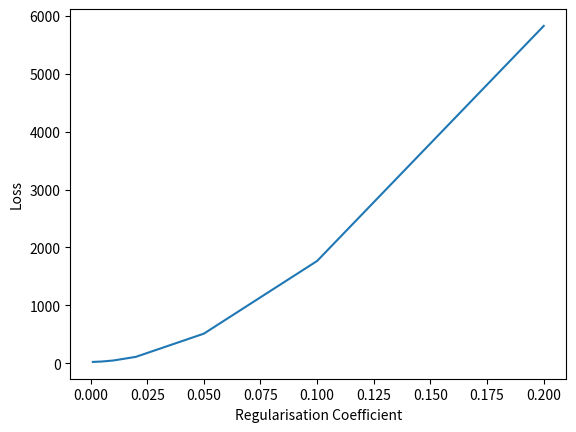

Python code for this plot:
import matplotlib.pyplot as plt 

x = [0.001, 0.005, 0.01, 0.02, 0.05, 0.1, 0.2]

y = [21.766154670409264, 28.787390440164643, 46.104738244495,109.4398763042918, 510.3246043611067, 1767.3136542233121, 5829.575574869379]

plt.plot(x,y)
plt.xlabel('Regularisation Coefficient') 

plt.ylabel('Loss') 
plt.show() 